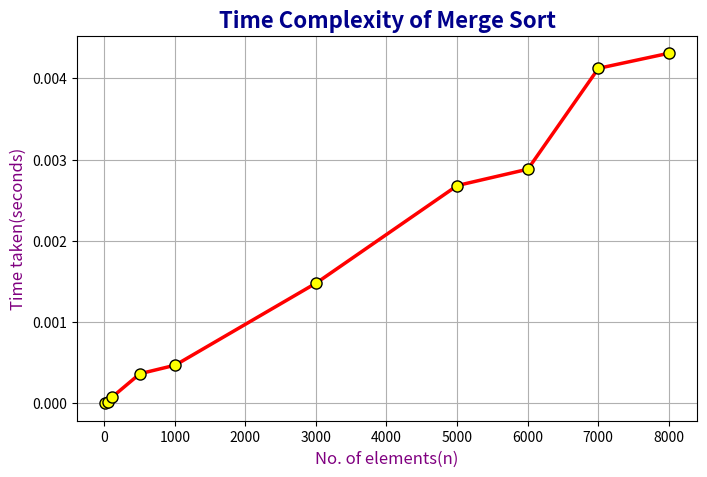

The matplotlib source for this figure:
import matplotlib.pyplot as plt
x = [15, 55, 105, 505, 1005, 3005, 5005, 6005, 7005, 8005]
y = [0.000002, 0.000020, 0.000073, 0.000365, 0.000470, 0.001481, 0.002681, 0.002882, 0.004123, 0.004309]
plt.figure(figsize=(8, 5)) 

plt.plot(
    x, y,
    color='red',          
    linestyle='-',        
    linewidth=2.5,        
    marker='o',           
    markersize=8,         
    markerfacecolor='yellow', 
    markeredgecolor='black',   
)
plt.title("Time Complexity of Merge Sort", fontsize=16, fontweight='bold', color='darkblue')
plt.xlabel("No. of elements(n)", fontsize=12, color='purple')
plt.ylabel("Time taken(seconds)", fontsize=12, color='purple')
plt.grid(True)
plt.show()
